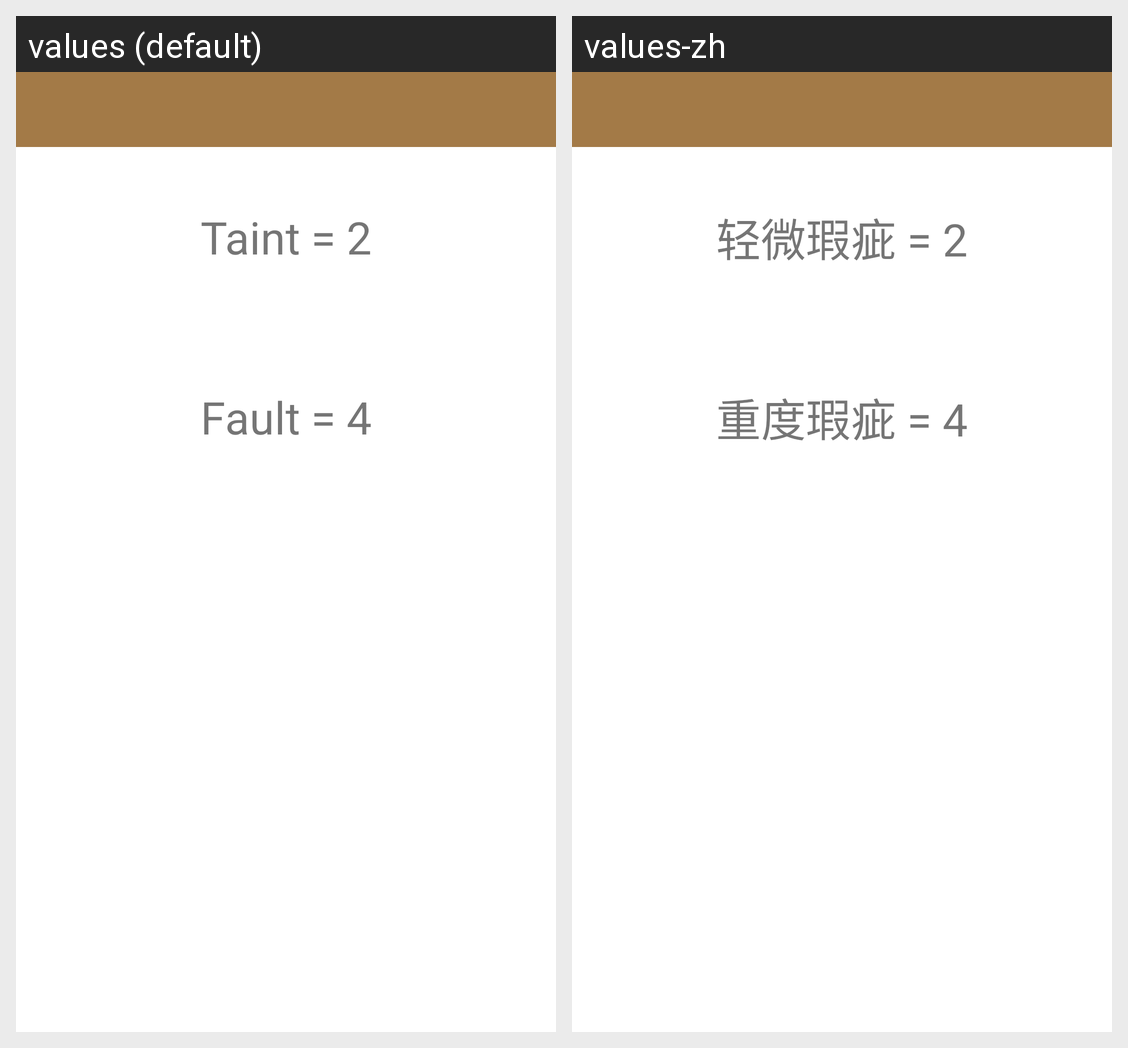

Here is an Android app screen in its default locale and in the app's own translations. Write out the translated-string differences for the strings that appear on this screen.
Android screen res/layout/fragment_intensity_dialog.xml rendered under 2 locales, left to right: values (default), values-zh. Device: Nexus 5 (rendered at 1080×1920; each locale shown at half size, 540×960, under a caption strip naming it); theme Theme.Cupker.
Strings drawn on this screen, with the default value and each locale's value (text and hints the layout hard-codes, and strings that could not be matched under every locale, appear in the picture but are not listed):

dialog_intensity_taint
  values: Taint = 2
  values-zh: 轻微瑕疵 = 2

dialog_intensity_fault
  values: Fault = 4
  values-zh: 重度瑕疵 = 4
